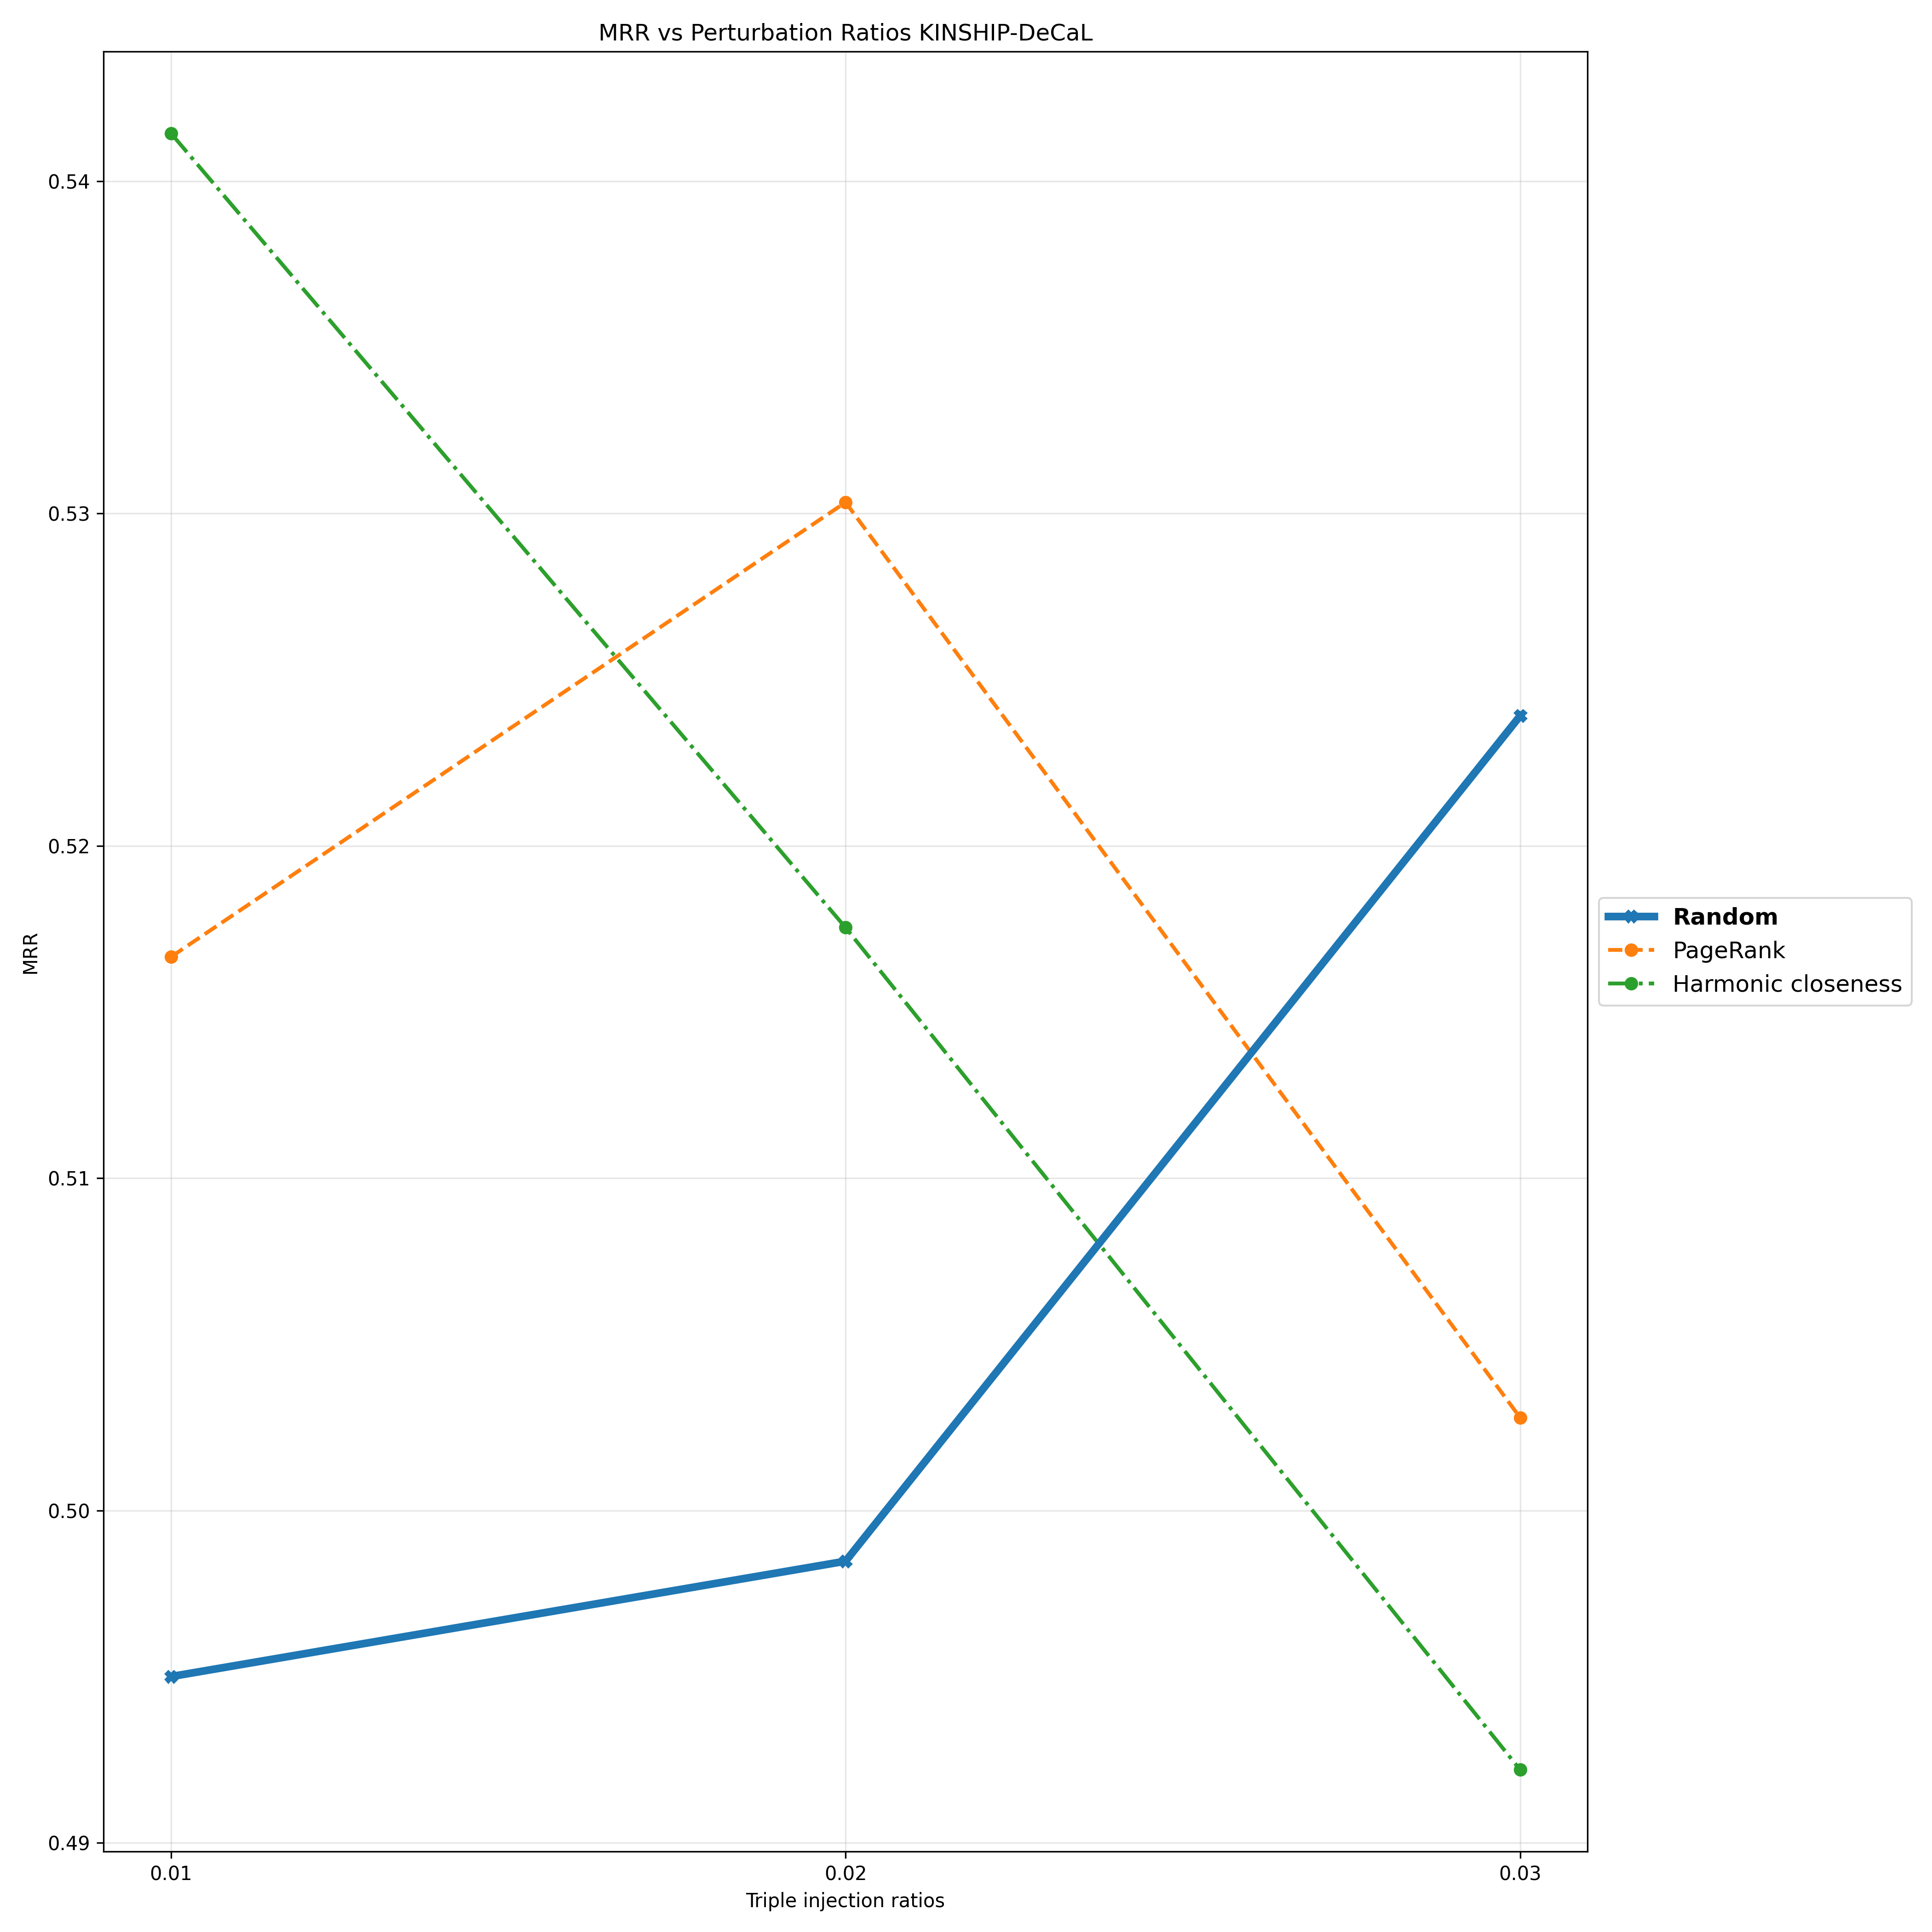

Source data for this figure (header and first rows):
Triple Injection Ratios, 0.01, 0.02, 0.03
Random, 0.495, 0.4985, 0.5239
PageRank, 0.5167, 0.5303, 0.5028
Harmonic closeness, 0.5414, 0.5175, 0.4922
